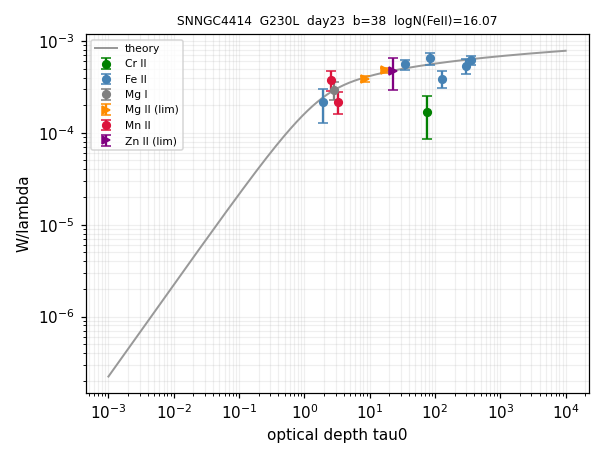

Values plotted in this chart, from the file beside it:
ion, logN, logN_err, n_lines, limit
Fe II, 16.07, 0.981, 6, 
Mg I, 13.14, 0.444, 1, 
Mg II, 14.4, 0.340, 2, >
Mn II, 13.95, 0.255, 2, 
Zn II, 14.76, 1.858, 1, >
